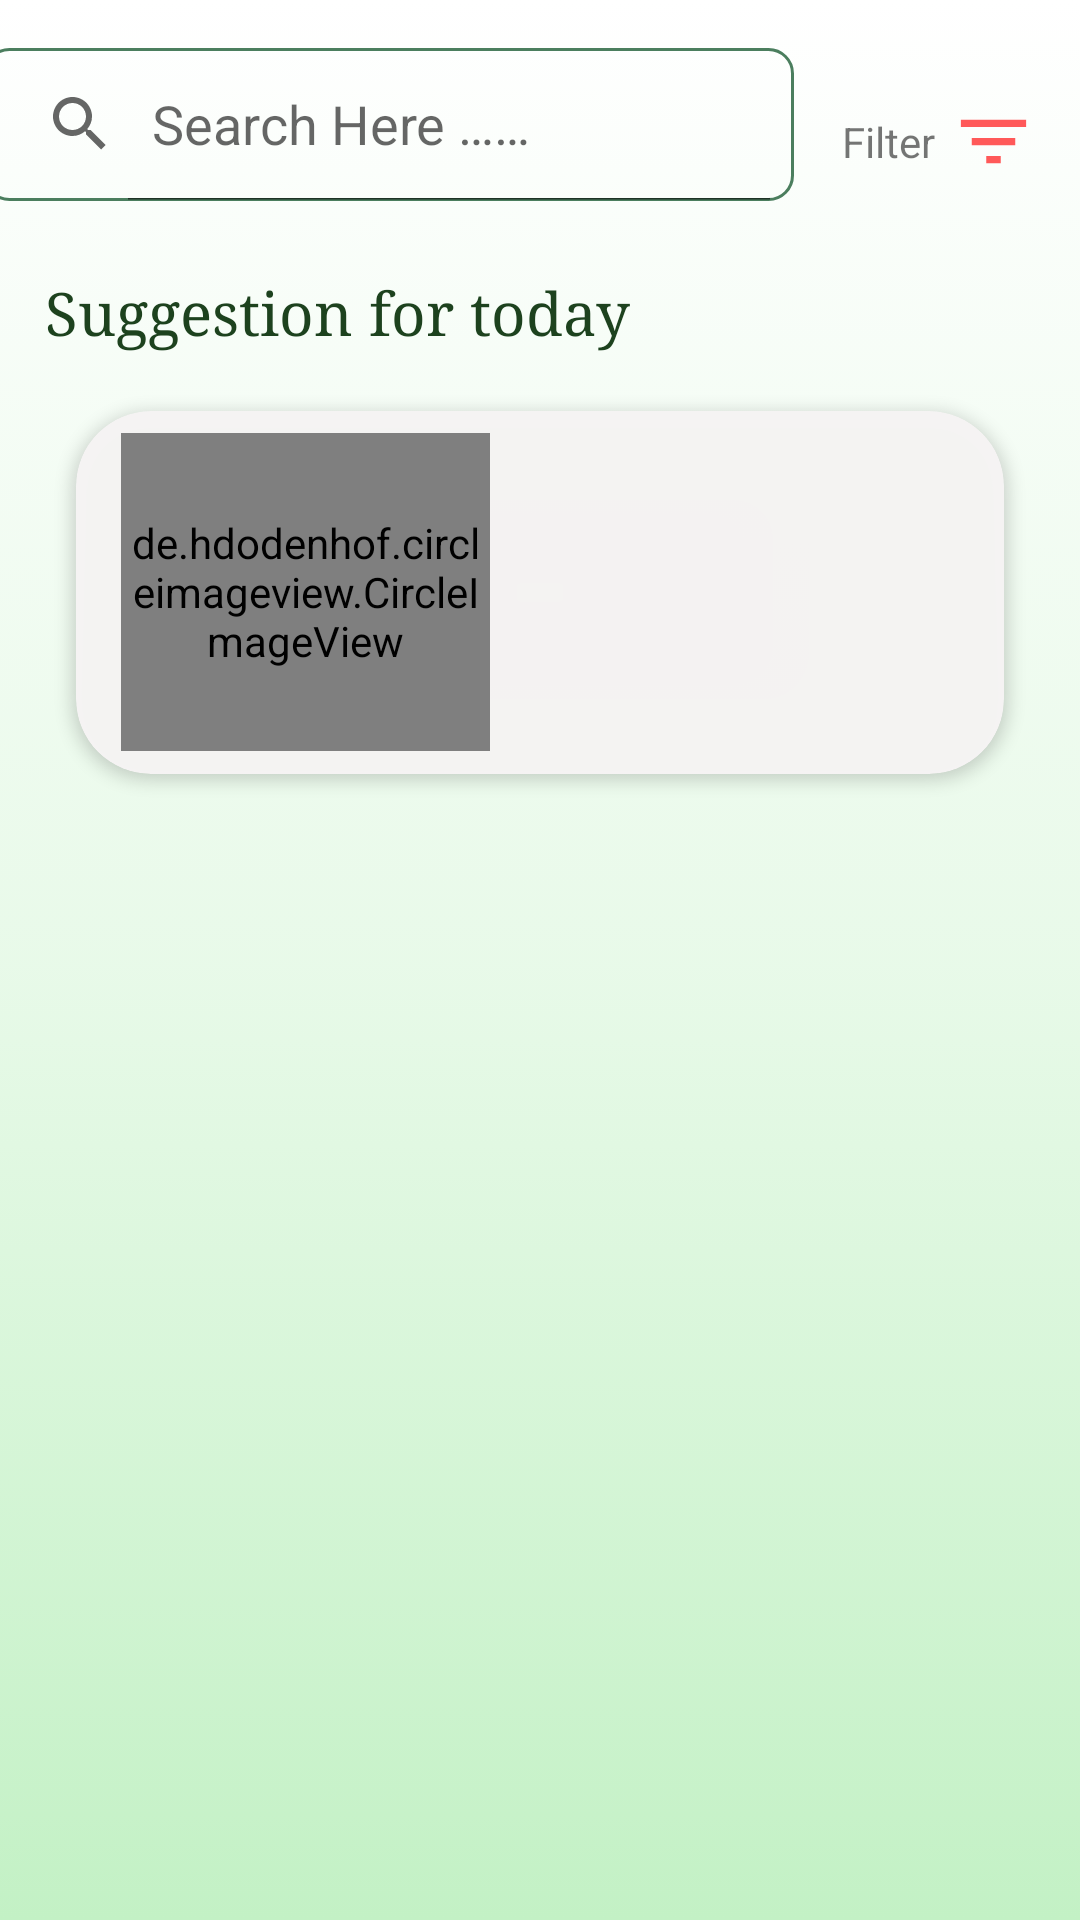

Android layout source for this screen:
<!-- AndroidManifest.xml: application theme Theme.FoodPlanner -->
<!-- res/layout/home_layout.xml -->
<?xml version="1.0" encoding="utf-8"?>
<androidx.constraintlayout.widget.ConstraintLayout xmlns:android="http://schemas.android.com/apk/res/android"
    xmlns:app="http://schemas.android.com/apk/res-auto"
    xmlns:tools="http://schemas.android.com/tools"
    android:id="@+id/homeConstrain"
    android:layout_width="match_parent"
    android:layout_height="match_parent"
    android:background="@drawable/background_layout"
    >

    <androidx.recyclerview.widget.RecyclerView
        android:id="@+id/recyclerViewRandumMeals"
        android:layout_width="0dp"
        android:layout_height="0dp"
        android:layout_marginTop="5dp"
        app:layout_constraintBottom_toBottomOf="parent"
        app:layout_constraintEnd_toStartOf="@+id/guideline5"
        app:layout_constraintStart_toStartOf="@+id/guidelineProfileLeft"
        app:layout_constraintTop_toBottomOf="@+id/recyclerViewCategory" />

    <SearchView
        android:id="@+id/searchView"
        android:layout_width="270dp"
        android:layout_height="51dp"
        android:layout_marginTop="16dp"
        android:layout_marginEnd="16dp"
        android:background="@drawable/search_view"
        android:iconifiedByDefault="false"
        android:queryHint="@string/search"
        app:layout_constraintEnd_toStartOf="@+id/txtViewFilter"
        app:layout_constraintHorizontal_bias="0.285"
        app:layout_constraintStart_toStartOf="@+id/guidelineProfileLeft"
        app:layout_constraintTop_toTopOf="parent" />

    <androidx.cardview.widget.CardView
        android:id="@+id/cardViewSuggestMeal"
        android:layout_width="0dp"
        android:layout_height="145dp"
        android:layout_marginTop="8dp"

        app:cardBackgroundColor="#F8F6F4F4"
        app:cardCornerRadius="25dp"
        app:cardElevation="3dp"
        app:cardMaxElevation="2dp"
        app:cardPreventCornerOverlap="true"
        app:cardUseCompatPadding="true"
        app:layout_constraintEnd_toStartOf="@+id/guideline5"
        app:layout_constraintHorizontal_bias="0.0"
        app:layout_constraintStart_toStartOf="@+id/guidelineProfileLeft"
        app:layout_constraintTop_toBottomOf="@+id/textViewSuggest">

        <de.hdodenhof.circleimageview.CircleImageView
            android:id="@+id/imageViewSuggestMeal"
            android:layout_width="123dp"
            android:layout_height="106dp"
            android:layout_gravity="center_vertical"
            android:layout_marginStart="15dp"
            app:civ_border_color="@color/second_color"
            app:civ_border_width="2dp"
            app:layout_constraintHorizontal_bias="0.2"
            app:layout_constraintTop_toBottomOf="@+id/textViewSuggest"
            app:layout_constraintVertical_bias="0.333"
            app:srcCompat="@drawable/picfood" />

        <TextView
            android:id="@+id/txtViewTitleHome"
            android:layout_width="wrap_content"
            android:layout_height="wrap_content"
            android:layout_gravity="center_horizontal|center_vertical"

            android:layout_marginStart="35dp"
            android:layout_marginBottom="25dp"
            android:ems="12"
            android:fontFamily="sans-serif-black"
            android:maxWidth="185dp"
            android:textAlignment="center"
            app:layout_constraintStart_toEndOf="@+id/imageViewSuggestMeal"
            app:layout_constraintTop_toTopOf="@+id/imageViewSuggestMeal"
            tools:text="@string/title_fav_list" />

        <TextView
            android:id="@+id/textViewCountryHome"
            android:layout_width="wrap_content"
            android:layout_height="wrap_content"
            android:layout_gravity="center_horizontal|center_vertical"
            android:layout_marginStart="30dp"
            android:fontFamily="sans-serif-black"
            app:layout_constraintVertical_bias="0.0"

            tools:text="@string/des_fav_list" />


    </androidx.cardview.widget.CardView>

    <TextView
        android:id="@+id/txtViewFilter"
        android:layout_width="wrap_content"
        android:layout_height="wrap_content"

        android:text="@string/button_filter"
        app:layout_constraintBottom_toBottomOf="@+id/imageView3"
        app:layout_constraintEnd_toStartOf="@+id/imageView3"
        app:layout_constraintStart_toEndOf="@+id/searchView"
        app:layout_constraintTop_toTopOf="@+id/imageView3" />


    <ImageView
        android:id="@+id/imageView3"
        android:layout_width="29dp"
        android:layout_height="30dp"
        android:layout_marginStart="5dp"
        android:layout_marginEnd="20dp"
        app:layout_constraintBottom_toBottomOf="@+id/searchView"
        app:layout_constraintEnd_toStartOf="@+id/guideline5"
        app:layout_constraintStart_toEndOf="@+id/txtViewFilter"
        app:layout_constraintTop_toTopOf="@+id/searchView"
        app:layout_constraintVertical_bias="0.761"
        app:srcCompat="@drawable/baseline_filter_list_24" />

    <androidx.constraintlayout.widget.Guideline
        android:id="@+id/guidelineProfileLeft"
        android:layout_width="wrap_content"
        android:layout_height="wrap_content"
        android:orientation="vertical"
        app:layout_constraintGuide_begin="15dp" />

    <androidx.constraintlayout.widget.Guideline
        android:id="@+id/guideline5"
        android:layout_width="wrap_content"
        android:layout_height="wrap_content"
        android:orientation="vertical"
        app:layout_constraintGuide_end="15dp" />

    <TextView
        android:id="@+id/textViewSuggest"
        android:layout_width="wrap_content"
        android:layout_height="wrap_content"
        android:layout_marginTop="24dp"
        android:fontFamily="serif"
        android:text="@string/suggestion_meal"
        android:textColor="#1D421E"
        android:textSize="20sp"
        app:layout_constraintStart_toStartOf="@+id/guidelineProfileLeft"
        app:layout_constraintTop_toBottomOf="@+id/searchView" />

    <androidx.recyclerview.widget.RecyclerView
        android:id="@+id/recyclerViewCategory"
        android:layout_width="0dp"

        android:layout_height="wrap_content"
        android:layout_marginBottom="5dp"
        android:elevation="-5dp"
        android:stateListAnimator="@android:anim/fade_in"
        app:layout_constraintBottom_toTopOf="@+id/recyclerViewRandumMeals"
        app:layout_constraintEnd_toStartOf="@+id/guideline5"
        app:layout_constraintStart_toStartOf="@+id/guidelineProfileLeft"
        app:layout_constraintTop_toBottomOf="@+id/cardViewSuggestMeal" />
</androidx.constraintlayout.widget.ConstraintLayout>
<!-- resources referenced by this layout -->
<resources>
  <color name="second_color">#FF5959</color>
  <!-- drawable background_layout (drawable) -->
  <?xml version="1.0" encoding="utf-8"?>
  <selector xmlns:android="http://schemas.android.com/apk/res/android">
      <item android:state_pressed="false">
          <shape android:shape="rectangle">
  
              <gradient android:startColor="#C9FFFFFF"
                  android:centerColor="#61C3F1C5"
                  android:endColor="#C3F1C5"
                  android:angle="270">
  
              </gradient>
          </shape>
      </item>
  
  </selector>
  <!-- drawable baseline_filter_list_24 (drawable) -->
  <vector android:height="24dp" android:tint="#FF5959"
      android:viewportHeight="24" android:viewportWidth="24"
      android:width="24dp" xmlns:android="http://schemas.android.com/apk/res/android">
      <path android:fillColor="@android:color/white" android:pathData="M10,18h4v-2h-4v2zM3,6v2h18L21,6L3,6zM6,13h12v-2L6,11v2z"/>
  </vector>
  <!-- drawable picfood: png bitmap (drawable, 56355 bytes) -->
  <!-- drawable search_view (drawable) -->
  <?xml version="1.0" encoding="utf-8"?>
  <shape xmlns:android="http://schemas.android.com/apk/res/android">
      <corners android:radius="8dp"/>
      <stroke android:color="#4B7E5E"
          android:width="1dp"/>
  </shape>
  <string name="button_filter">Filter</string>
  <string name="des_fav_list">Country</string>
  <string name="search">Search Here ……</string>
  <string name="suggestion_meal">Suggestion for today</string>
  <string name="title_fav_list">Title</string>
  <style name="Theme.FoodPlanner" parent="Theme.MaterialComponents.DayNight.DarkActionBar">
          
          <item name="colorPrimary">@color/teal_700</item>
          <item name="colorPrimaryVariant">@color/purple_700</item>
          <item name="colorOnPrimary">@color/white</item>
          
          <item name="colorSecondary">@color/teal_200</item>
          <item name="colorSecondaryVariant">@color/teal_700</item>
          <item name="colorOnSecondary">@color/black</item>
          
          <item name="android:statusBarColor">#068A89</item>
          
      </style>
  <color name="teal_700">#FF018786</color>
  <color name="purple_700">#FF3700B3</color>
  <color name="white">#FFFFFFFF</color>
  <color name="teal_200">#FF03DAC5</color>
  <color name="black">#FF000000</color>
</resources>
